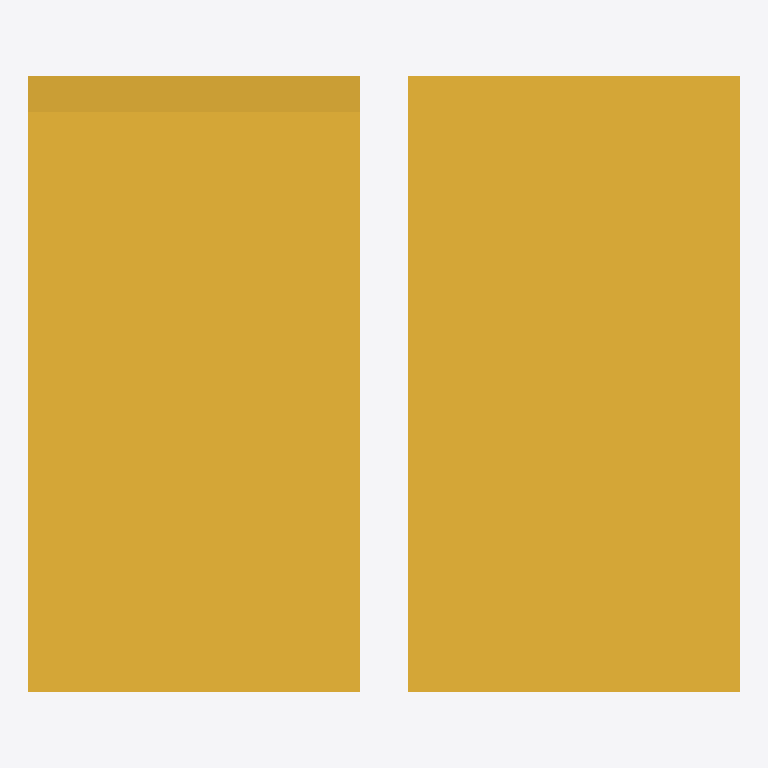
Plan cut of the same IFC building model at storey '4层' (level 9.00 m, cut at 10.40 m), seen from above with north up, elements coloured by IFC class (only those large enough to see are counted): 2 stairs (yellow). Cut surfaces are drawn darker.
Extent 2.4 m × 2.1 m × 5.8 m (x, y, z). Storeys (2): 3层平面图 at 6.00 m; 4层 at 9.00 m. Elements (3): 3 IfcStair.

HEADER;
FILE_DESCRIPTION((''),'2;1');
FILE_NAME('','2023-05-09T17:23:05',(''),(''),'','BIMserver','');
FILE_SCHEMA(('IFC2X3'));
ENDSEC;
DATA;
#405=IFCPROJECT('1J5sbZvdvB_hhZ5d_ASqfT',#43,'项目编号',$,$,'项目名称','项目状态',(#48),#1);
#399=IFCSITE('1J5sbZvdvB_hhZ5d_ASqfV',#43,'Default',$,'',#400,$,$,.ELEMENT.,(42,21,31,181945),(-71,-3,-24,-263305),0.0,$,$);
#403=IFCBUILDING('1J5sbZvdvB_hhZ5d_ASqfS',#43,'',$,$,#404,$,'',.ELEMENT.,$,$,$);
#394=IFCBUILDINGSTOREY('1J5sbZvdvB_hhZ5dzrZwvH',#43,'3层平面图',$,$,#395,$,'3层平面图',.ELEMENT.,6000.00000000052);
#396=IFCBUILDINGSTOREY('1J5sbZvdvB_hhZ5dzrZwck',#43,'4层',$,$,#397,$,'4层',.ELEMENT.,9000.00000000052);
#408=IFCSTAIR('2VsYG_dDD4cBRo70hvhKYD',#43,'现场浇注楼梯:楼梯:285500',$,'现场浇注楼梯:住宅楼梯:240271',#409,$,'285500',.NOTDEFINED.);
#406=IFCSTAIR('0rm6_PkL9Cs8aVAPDlpiTt',#43,'现场浇注楼梯:楼梯:284740',$,'现场浇注楼梯:住宅楼梯:240271',#407,$,'284740',.NOTDEFINED.);
ENDSEC;
